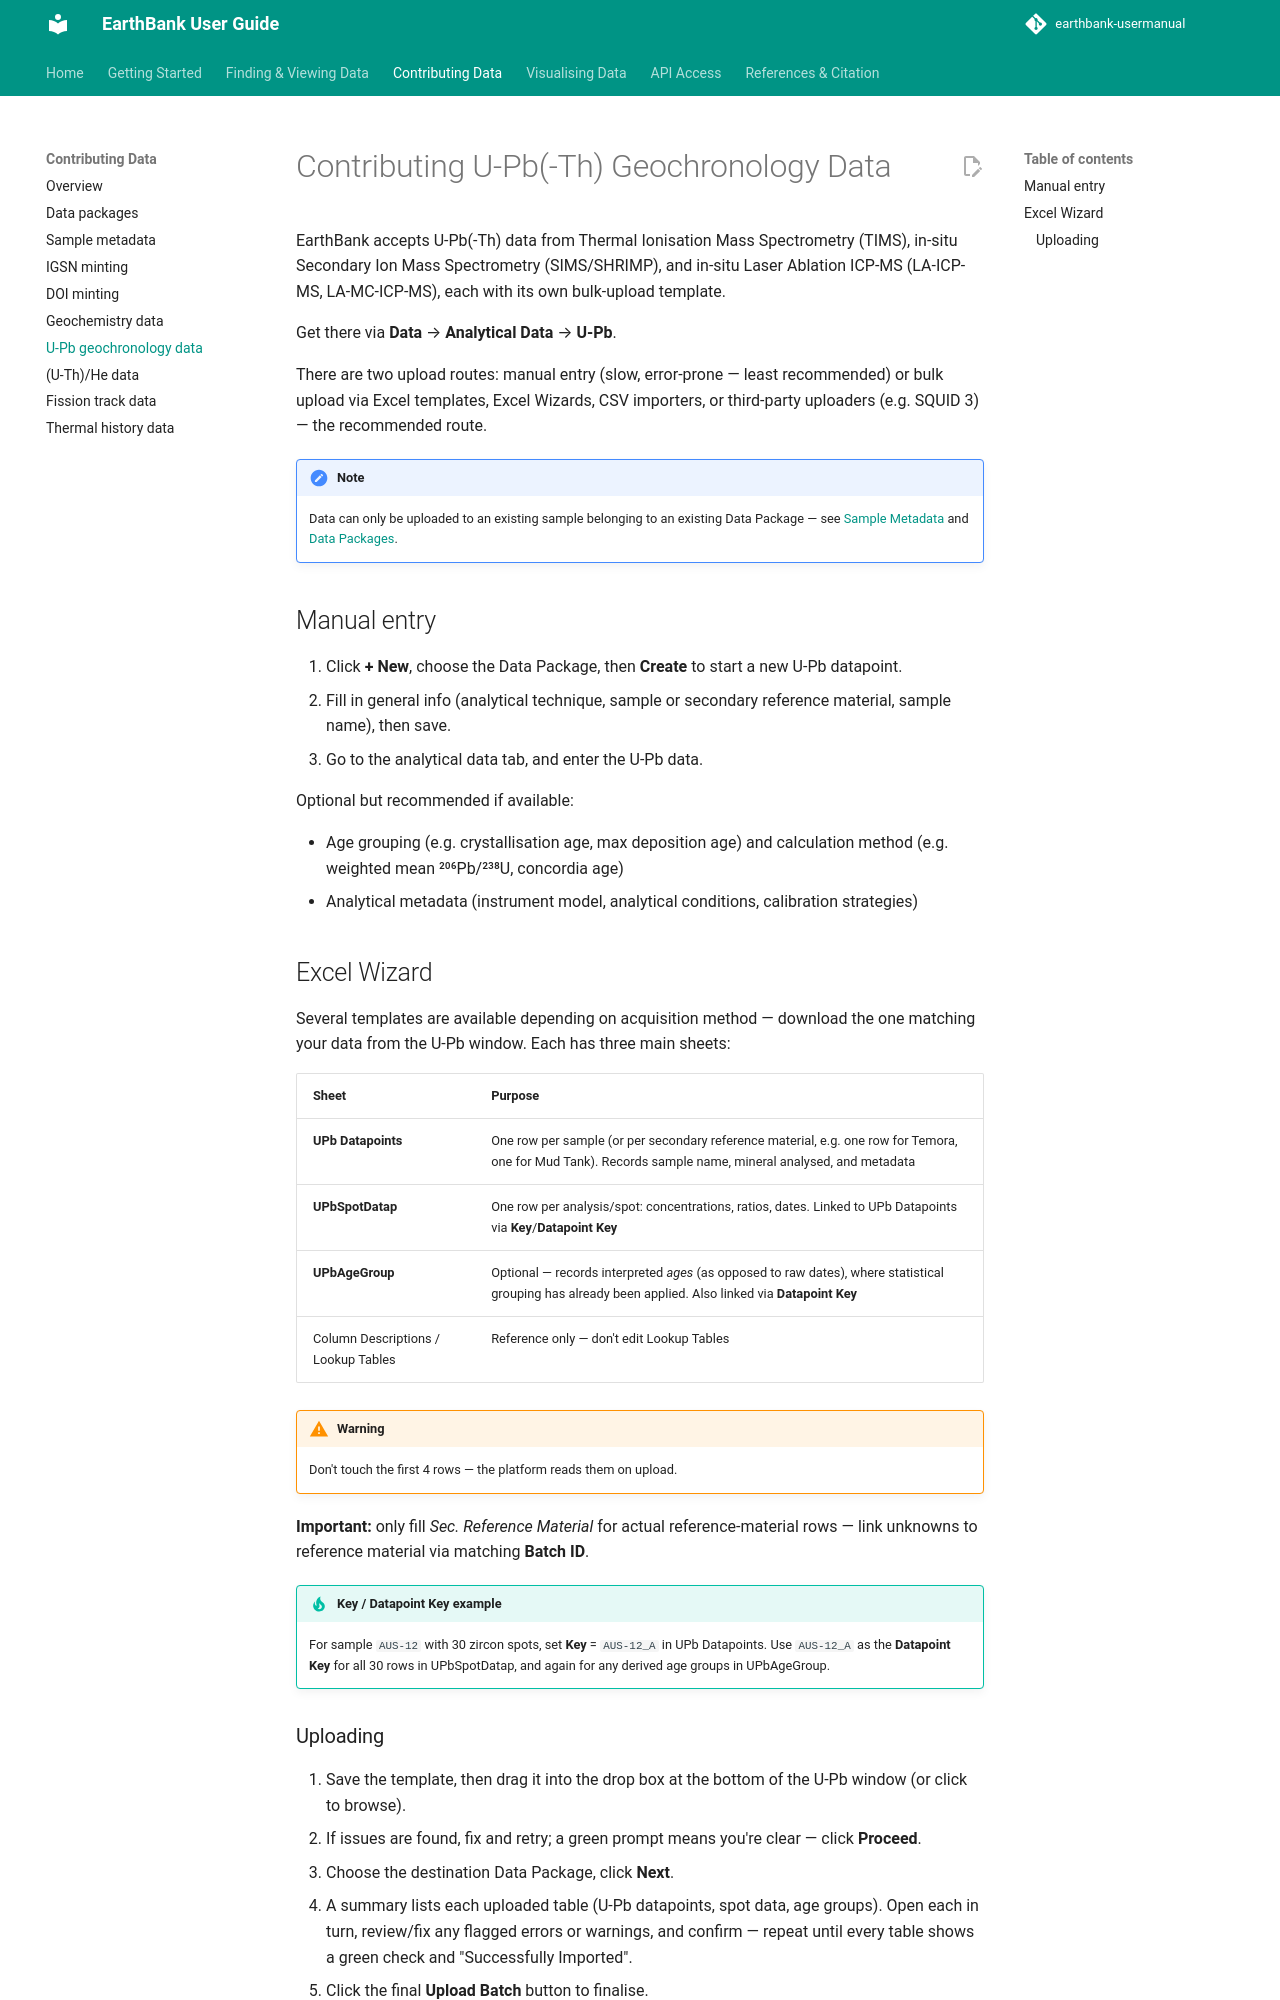

repository: ware-bryant/earthbank-usermanual · page: 02_contributing-data/upb-geochronology-data/index.html · generator: mkdocs

# Contributing U-Pb(-Th) Geochronology Data

EarthBank accepts U-Pb(-Th) data from Thermal Ionisation Mass Spectrometry (TIMS), in-situ Secondary Ion Mass Spectrometry (SIMS/SHRIMP), and in-situ Laser Ablation ICP-MS (LA-ICP-MS, LA-MC-ICP-MS), each with its own bulk-upload template.

Get there via **Data** → **Analytical Data** → **U-Pb**.

There are two upload routes: manual entry (slow, error-prone — least recommended) or bulk upload via Excel templates, Excel Wizards, CSV importers, or third-party uploaders (e.g. SQUID 3) — the recommended route.

!!! note
    Data can only be uploaded to an existing sample belonging to an existing Data Package — see [Sample Metadata](sample-metadata.md) and [Data Packages](data-packages.md).

## Manual entry

1. Click **+ New**, choose the Data Package, then **Create** to start a new U-Pb datapoint.
2. Fill in general info (analytical technique, sample or secondary reference material, sample name), then save.
3. Go to the analytical data tab, and enter the U-Pb data.

Optional but recommended if available:

- Age grouping (e.g. crystallisation age, max deposition age) and calculation method (e.g. weighted mean ²⁰⁶Pb/²³⁸U, concordia age)
- Analytical metadata (instrument model, analytical conditions, calibration strategies)

## Excel Wizard

Several templates are available depending on acquisition method — download the one matching your data from the U-Pb window. Each has three main sheets:

| Sheet | Purpose |
|---|---|
| **UPb Datapoints** | One row per sample (or per secondary reference material, e.g. one row for Temora, one for Mud Tank). Records sample name, mineral analysed, and metadata |
| **UPbSpotDatap** | One row per analysis/spot: concentrations, ratios, dates. Linked to UPb Datapoints via **Key**/**Datapoint Key** |
| **UPbAgeGroup** | Optional — records interpreted *ages* (as opposed to raw dates), where statistical grouping has already been applied. Also linked via **Datapoint Key** |
| Column Descriptions / Lookup Tables | Reference only — don't edit Lookup Tables |

!!! warning
    Don't touch the first 4 rows — the platform reads them on upload.

**Important:** only fill *Sec. Reference Material* for actual reference-material rows — link unknowns to reference material via matching **Batch ID**.

!!! tip "Key / Datapoint Key example"
    For sample `AUS-12` with 30 zircon spots, set **Key** = `AUS-12_A` in UPb Datapoints. Use `AUS-12_A` as the **Datapoint Key** for all 30 rows in UPbSpotDatap, and again for any derived age groups in UPbAgeGroup.
